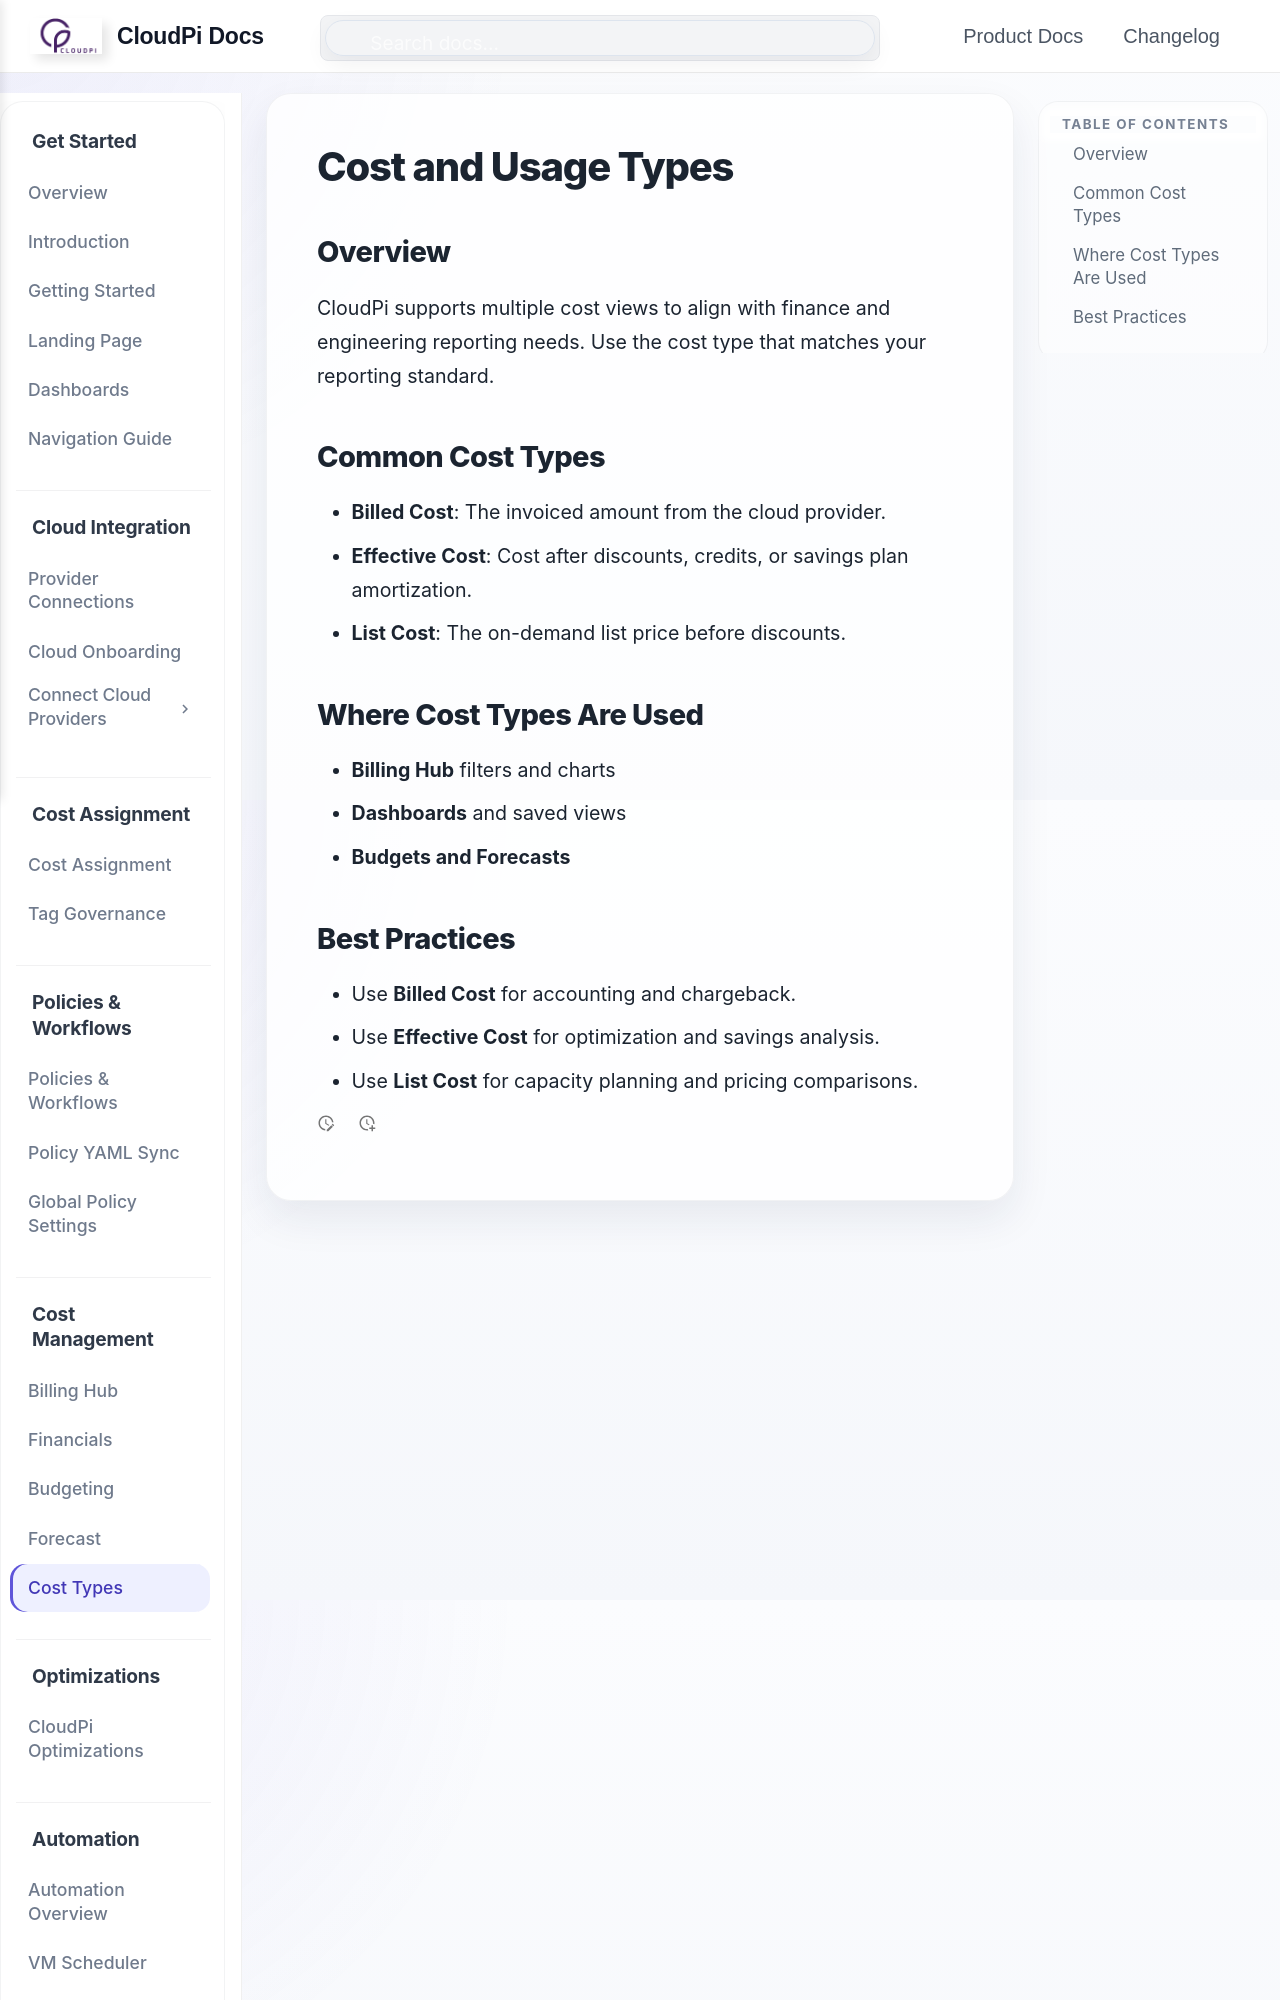

repository: PurpleDataInc-TX/mkdocs · page: CostTypes/index.html · generator: mkdocs

# Cost and Usage Types

## Overview
CloudPi supports multiple cost views to align with finance and engineering reporting needs. Use the cost type that matches your reporting standard.

## Common Cost Types
- **Billed Cost**: The invoiced amount from the cloud provider.
- **Effective Cost**: Cost after discounts, credits, or savings plan amortization.
- **List Cost**: The on-demand list price before discounts.
